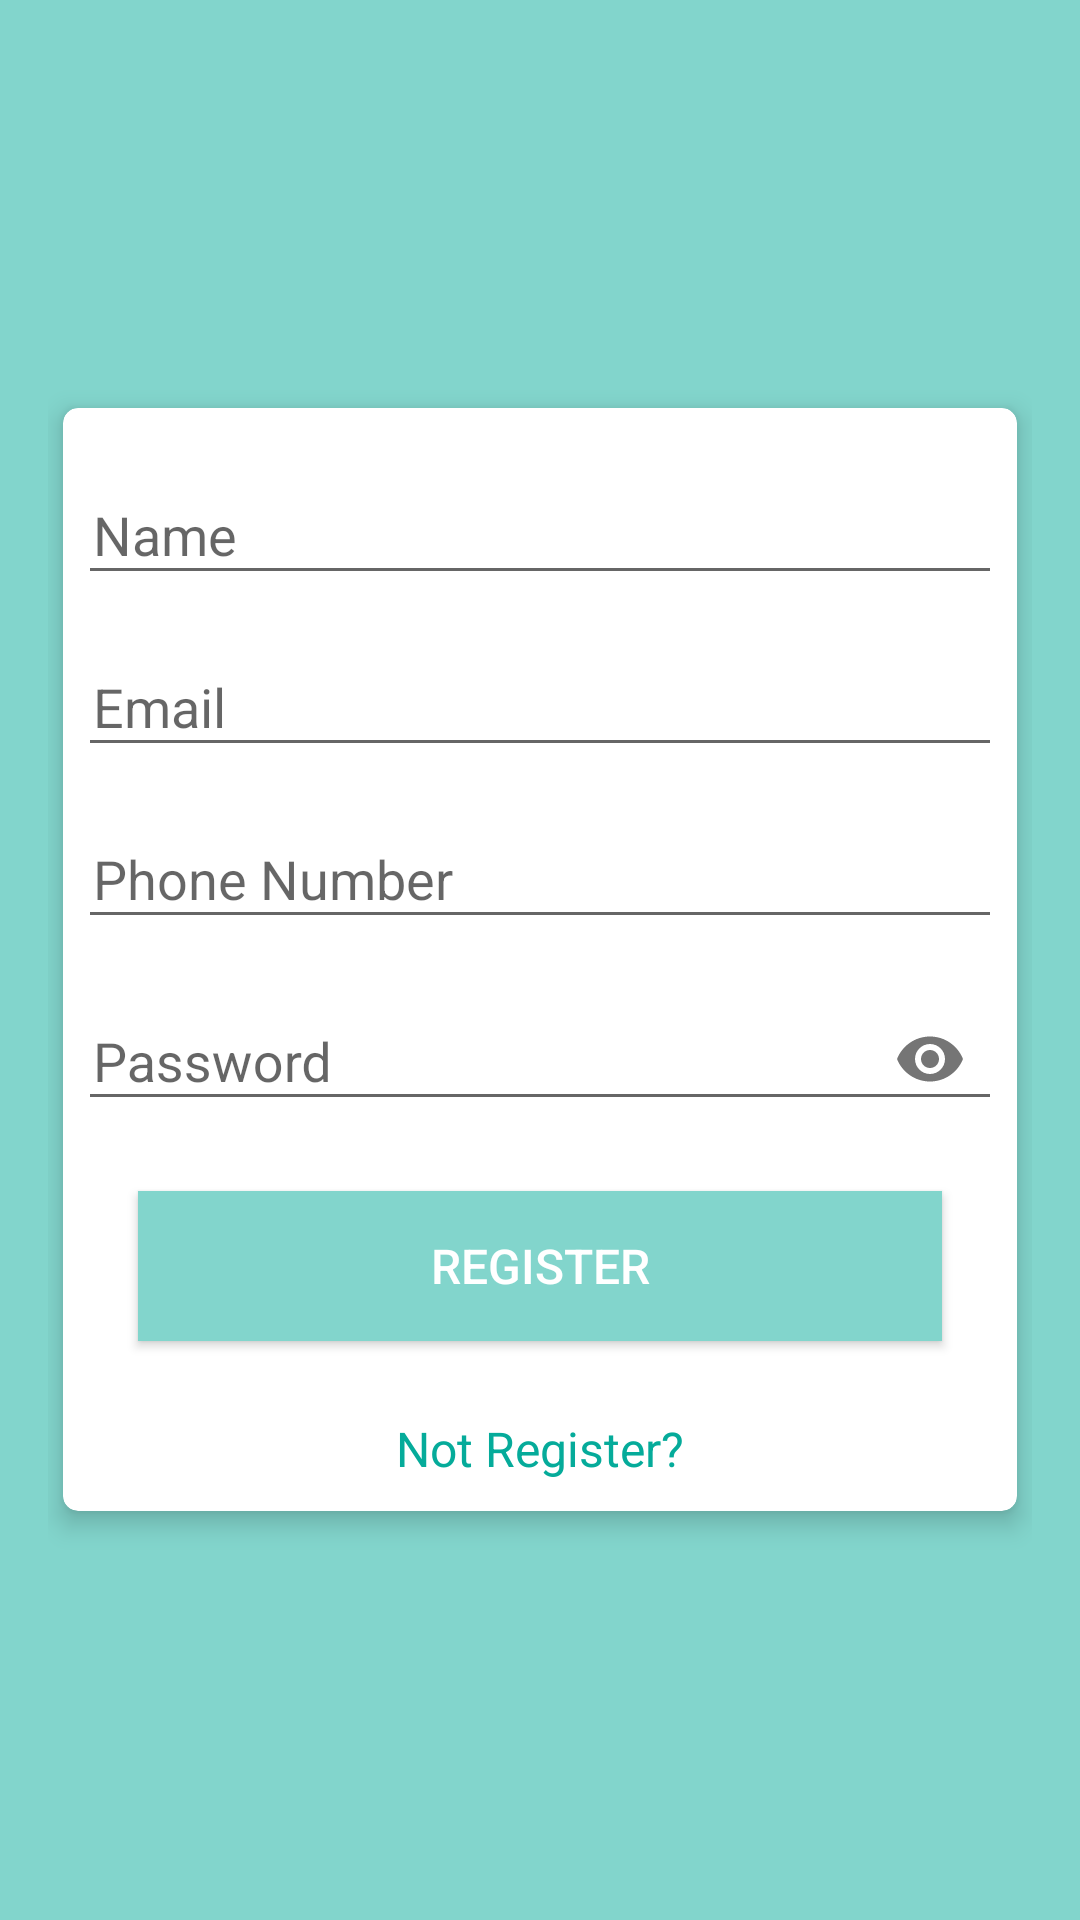

Here is an Android app screen rendered from its layout file. Give the layout XML and the strings, colors and styles it references.
<!-- AndroidManifest.xml: application theme AppTheme.NoActionBar -->
<!-- res/layout/activity_register.xml -->
<?xml version="1.0" encoding="utf-8"?>
<ScrollView
    android:id="@+id/scrollView"
    xmlns:android="http://schemas.android.com/apk/res/android"
    xmlns:app="http://schemas.android.com/apk/res-auto"
    xmlns:tools="http://schemas.android.com/tools"
    android:layout_width="match_parent"
    android:layout_height="match_parent"
    android:background="@color/colorAccent"
    android:padding="16dp"
    android:scrollbarThumbVertical="@null"
    tools:context=".RegisterActivity">


    <androidx.cardview.widget.CardView
        xmlns:Card_View="http://schemas.android.com/apk/res-auto"
        android:layout_width="match_parent"
        android:layout_height="wrap_content"
        android:layout_gravity="center"
        android:layout_margin="5dp"
        android:padding="10dp"
        Card_View:cardCornerRadius="5dp"
        Card_View:cardElevation="5dp">

        <LinearLayout
            android:layout_width="match_parent"
            android:layout_height="wrap_content"
            android:layout_gravity="center"
            android:layout_margin="5dp"
            android:orientation="vertical">

            <com.google.android.material.textfield.TextInputLayout
                android:id="@+id/nameError"
                android:layout_width="match_parent"
                android:layout_height="wrap_content"
                android:layout_marginTop="5dp">

                <EditText
                    android:id="@+id/name"
                    android:layout_width="match_parent"
                    android:layout_height="wrap_content"
                    android:layout_marginTop="10dp"
                    android:hint="@string/name"
                    android:inputType="textNoSuggestions"
                    android:maxLines="1"
                    android:paddingStart="5dp"
                    android:paddingLeft="5dp"
                    android:singleLine="true"/>

            </com.google.android.material.textfield.TextInputLayout>

            <com.google.android.material.textfield.TextInputLayout
                android:id="@+id/emailError"
                android:layout_width="match_parent"
                android:layout_height="wrap_content"
                android:layout_marginTop="5dp">

                <EditText
                    android:id="@+id/email"
                    android:layout_width="match_parent"
                    android:layout_height="wrap_content"
                    android:layout_marginTop="10dp"
                    android:hint="Email"
                    android:inputType="textEmailAddress"
                    android:maxLines="1"
                    android:paddingStart="5dp"
                    android:paddingLeft="5dp"
                    android:singleLine="true"/>

            </com.google.android.material.textfield.TextInputLayout>

            <com.google.android.material.textfield.TextInputLayout
                android:id="@+id/phoneError"
                android:layout_width="match_parent"
                android:layout_height="wrap_content"
                android:layout_marginTop="5dp">

                <EditText
                    android:id="@+id/phone"
                    android:layout_width="match_parent"
                    android:layout_height="wrap_content"
                    android:layout_marginTop="10dp"
                    android:hint="@string/phone_number"
                    android:maxLength="12"
                    android:inputType="number"
                    android:maxLines="1"
                    android:paddingStart="5dp"
                    android:paddingLeft="5dp"
                    android:singleLine="true"/>

            </com.google.android.material.textfield.TextInputLayout>

            <com.google.android.material.textfield.TextInputLayout
                android:id="@+id/passError"
                android:layout_width="match_parent"
                android:layout_height="wrap_content"
                app:passwordToggleEnabled="true"
                android:layout_marginTop="5dp">

                <EditText
                    android:id="@+id/password"
                    android:layout_width="match_parent"
                    android:layout_height="wrap_content"
                    android:layout_marginTop="10dp"
                    android:hint="@string/prompt_password"
                    android:inputType="textPassword"
                    android:maxLines="1"
                    android:paddingStart="5dp"
                    android:paddingLeft="5dp"
                    android:singleLine="true"/>

            </com.google.android.material.textfield.TextInputLayout>

            <Button
                android:id="@+id/register"
                android:layout_width="match_parent"
                android:layout_height="50dp"
                android:layout_margin="20dp"
                android:background="@drawable/button_gradient"
                android:text="@string/register"
                android:textColor="@android:color/white"
                android:textSize="16sp"/>

            <TextView
                android:id="@+id/login"
                android:layout_width="match_parent"
                android:layout_height="wrap_content"
                android:layout_marginTop="5dp"
                android:layout_marginBottom="5dp"
                android:gravity="center"
                android:text="@string/not_register"
                android:textColor="@color/colorPrimary"
                android:textSize="16sp"/>

        </LinearLayout>
    </androidx.cardview.widget.CardView>

</ScrollView>
<!-- resources referenced by this layout -->
<resources>
  <color name="colorAccent">#82d5cc</color>
  <color name="colorPrimary">#05ab9a</color>
  <!-- drawable button_gradient (drawable) -->
  <?xml version="1.0" encoding="utf-8"?>
  <shape xmlns:android="http://schemas.android.com/apk/res/android"
      android:shape="rectangle">
      <gradient
          android:angle="225"
          android:endColor="@color/colorAccent"
          android:startColor="#82d5cc"/>
  
  </shape>
  <string name="name">Name</string>
  <string name="not_register">Not Register?</string>
  <string name="phone_number">Phone Number</string>
  <string name="prompt_password">Password</string>
  <string name="register">Register</string>
  <style name="AppTheme.NoActionBar">
          <item name="windowActionBar">false</item>
          <item name="windowNoTitle">true</item>
      </style>
</resources>
